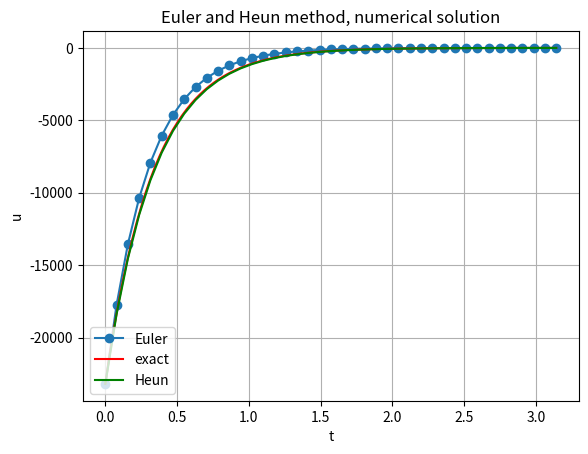

Here is the Python script that generated this plot:
import numpy as np
import matplotlib.pyplot as plt

##Exercise 3b##
def fcn(u,t):
    return -3*u + 2*t

def exact(t): #solution of the ODE u'=f(u,t) using separation of variables
    return (2./3)*(t-(1./3))-(2./3)*(np.pi-(1./3))*np.exp(-3*(t-np.pi))
   
t0 = np.pi; te = 0 #initial and final time
Nt = 40
I = exact(0) #initial value of u

u = np.zeros(Nt+1)  
u1 = np.zeros(Nt+1)  
t = np.linspace(t0, te, Nt+1)
dt = t[0] - t[1] #stepsize

u[0] = I
u1[0]=I
for n in range(Nt):
    u[n+1] =u[n] + dt*fcn( u[n], t[n] ) #Euler's Method
    k1 = dt*fcn( u1[n], t[n] )          
    k2 = dt*fcn( u1[n]+k1, t[n+1] )
    u1[n+1] = u1[n] + 0.5 * ( k1 + k2 ) #Heun's method

tt = np.linspace(t0, te, 101)
ex = exact(tt)

plt.plot(t0-t, u,'o-', tt, ex,'r-',t0-t,u1,'g-')
plt.xlabel('t'); plt.ylabel('u')
plt.legend(['Euler','exact','Heun'], loc='lower left')
plt.title('Euler and Heun method, numerical solution')
plt.grid('on')
plt.savefig('Euler0.pdf',bbox_inches='tight')
plt.show()


##Exercise 4##

#a
aVec=np.array([3.14,15,9,26])
aVec

#b
bVec=np.arange(5,-5.2,-0.2)
bVec

##Exercise 5##
#a
aMat=2*np.ones((9,9))
aMat

#b
bMat=2*np.zeros((9,9))
bMat=np.diag([1,2,3,4,5,4,3,2,1])
bMat

#c
cMat=np.arange(100).reshape((10,10))
cMat=cMat.transpose()
cMat

#d
dMat=np.array([[13,-1,5],[-22,10,-87]])
dMat


